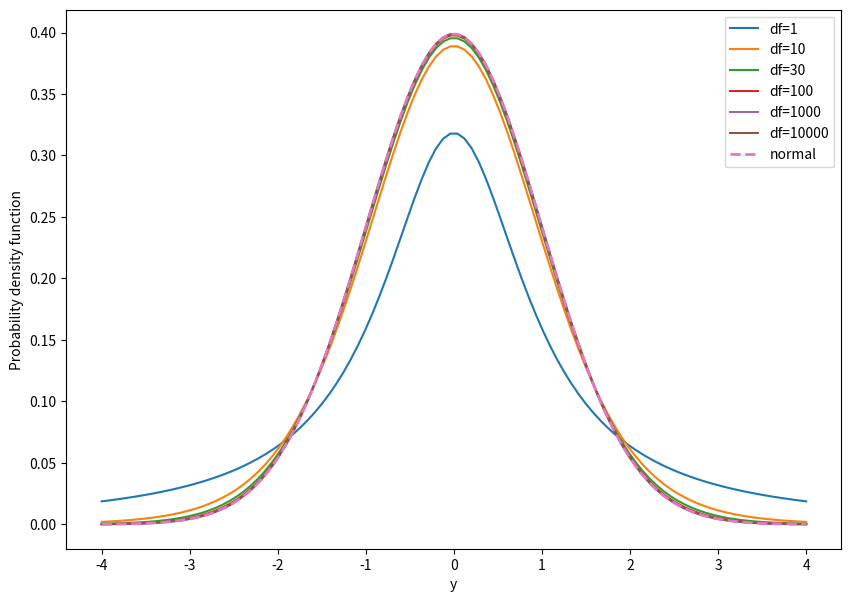

Write Python code to recreate this figure.
import numpy as np
from scipy.stats import t,norm
import matplotlib.pyplot as plt

# 1 degree of freedom (df)
# 2 computatiohn of quantiles & cumulative probability
# 3 plotting the t distribution

### degree of freedom ###
df = np.array([1, 10, 30, 100, 1000, 10000])

### quantiles ###
# significance level of 5% which is 9.75% confidence interval
t_crit = t.ppf(0.975, df) # 0.975 quantiles for specified df values
print(t_crit)

### cumulative probaility ### at specified t when df = 100000
tcdf = t.cdf(t_crit[len(t_crit)-2], 10000)
print(tcdf)

y = np.linspace(-4, 4, 100)
print(y)

def t_pdfs():
  fig, ax = plt.subplots(1, 1, figsize=(10, 7))
  for i in range(6):
    ax.plot(y, t.pdf(y, df[i]))
  ax.plot(y, norm.pdf(y), lw=2, linestyle='dashed')
  ax.legend(['df=1', 'df=10', 'df=30','df=100', 'df=1000', 'df=10000', 'normal'], loc='upper right')

t_pdfs()
plt.xlabel('y')
plt.ylabel('Probability density function')
plt.show()